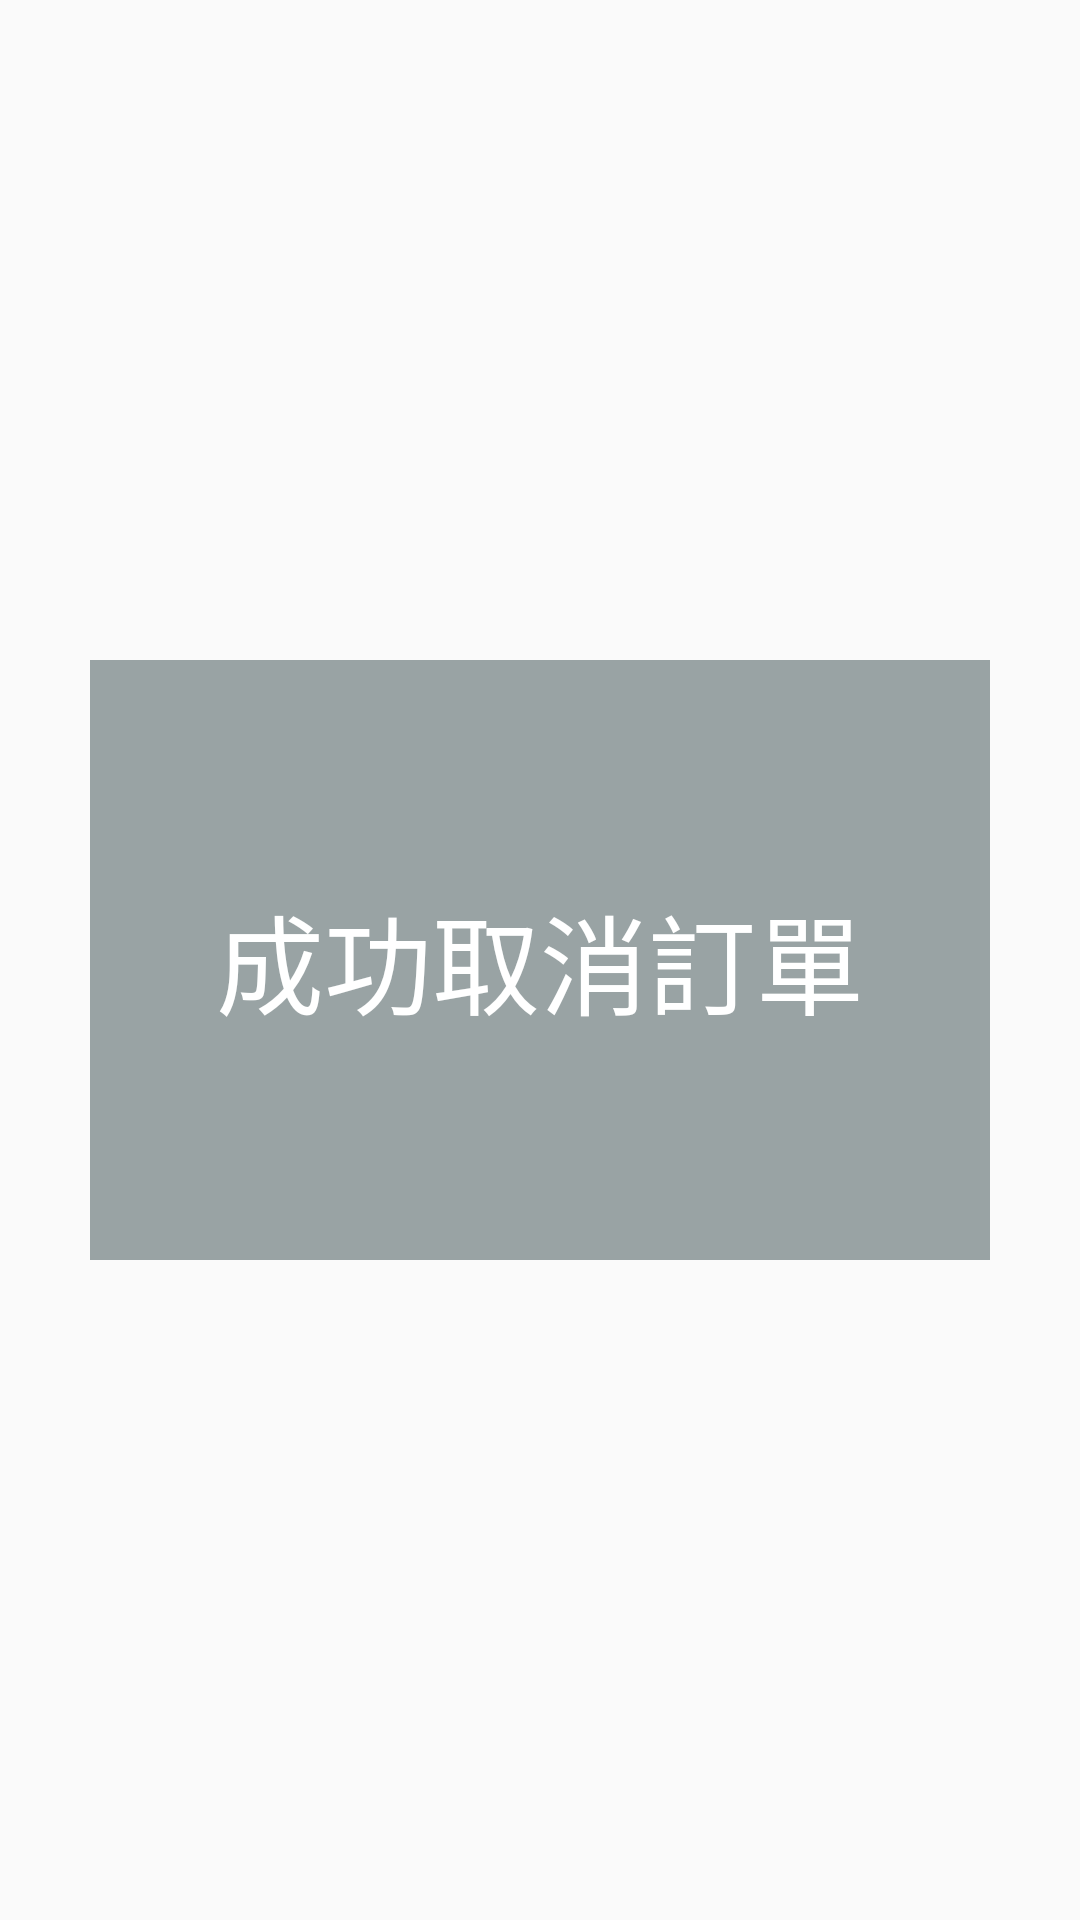

Android layout source for this screen:
<!-- AndroidManifest.xml: application theme AppTheme -->
<!-- res/layout/success_cancel_order.xml -->
<?xml version="1.0" encoding="utf-8"?>
<LinearLayout xmlns:android="http://schemas.android.com/apk/res/android"
    android:orientation="vertical"
    android:layout_width="match_parent"
    android:layout_height="match_parent"
    android:gravity="center" >

    <TextView
        style="@style/TextDialog"
        android:text="@string/success_cancel_order" />
</LinearLayout>
<!-- resources referenced by this layout -->
<resources>
  <string name="success_cancel_order">成功取消訂單</string>
  <style name="TextDialog">
          <item name="android:layout_width">300dp</item>
          <item name="android:layout_height">200dp</item>
          <item name="android:background">#99A3A4</item>
          <item name="android:textColor">#FFFFFF</item>
          <item name="android:textSize">36sp</item>
          <item name="android:gravity">center</item>
      </style>
  <style name="AppTheme" parent="Theme.AppCompat.Light">
          
          <item name="colorPrimary">#FF9800</item>
          
          <item name="colorButtonNormal">#FF9800</item>
      </style>
</resources>
